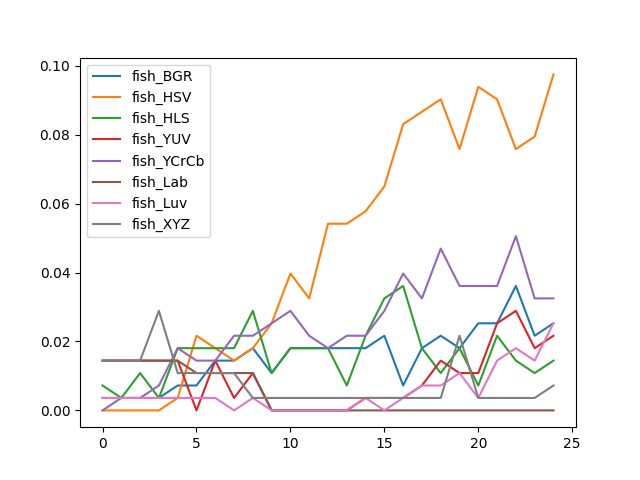

Data behind this chart, as committed beside it:
, fish_BGR, fish_HSV, fish_HLS, fish_YUV, fish_YCrCb, fish_Lab, fish_Luv, fish_XYZ
0, 0.00361, 0.0, 0.00722, 0.01444, 0.0, 0.01444, 0.00361, 0.01444
1, 0.00361, 0.0, 0.00361, 0.01444, 0.00361, 0.01444, 0.00361, 0.01444
2, 0.00361, 0.0, 0.01083, 0.01444, 0.00361, 0.01444, 0.00361, 0.01444
3, 0.00361, 0.0, 0.00361, 0.01444, 0.00722, 0.01444, 0.00361, 0.02888
4, 0.00722, 0.00361, 0.01805, 0.01444, 0.01805, 0.01444, 0.00361, 0.01083
5, 0.00722, 0.02166, 0.01805, 0.0, 0.01444, 0.01083, 0.00361, 0.01083
6, 0.01444, 0.01805, 0.01805, 0.01444, 0.01444, 0.01083, 0.00361, 0.01083
7, 0.01444, 0.01444, 0.01805, 0.00361, 0.02166, 0.01083, 0.0, 0.01083
8, 0.01805, 0.01805, 0.02888, 0.01083, 0.02166, 0.01083, 0.00361, 0.00361
9, 0.01083, 0.02527, 0.01083, 0.0, 0.02527, 0.0, 0.0, 0.00361
10, 0.01805, 0.03971, 0.01805, 0.0, 0.02888, 0.0, 0.0, 0.00361
11, 0.01805, 0.03249, 0.01805, 0.0, 0.02166, 0.0, 0.0, 0.00361
12, 0.01805, 0.05415, 0.01805, 0.0, 0.01805, 0.0, 0.0, 0.00361
13, 0.01805, 0.05415, 0.00722, 0.0, 0.02166, 0.0, 0.0, 0.00361
14, 0.01805, 0.05776, 0.02166, 0.00361, 0.02166, 0.0, 0.00361, 0.00361
15, 0.02166, 0.06498, 0.03249, 0.00361, 0.02888, 0.0, 0.0, 0.00361
16, 0.00722, 0.08303, 0.0361, 0.00361, 0.03971, 0.0, 0.00361, 0.00361
17, 0.01805, 0.08664, 0.01805, 0.00722, 0.03249, 0.0, 0.00722, 0.00361
18, 0.02166, 0.09025, 0.01083, 0.01444, 0.04693, 0.0, 0.00722, 0.00361
19, 0.01805, 0.07581, 0.01805, 0.01083, 0.0361, 0.0, 0.01083, 0.02166
20, 0.02527, 0.09386, 0.00722, 0.01083, 0.0361, 0.0, 0.00361, 0.00361
21, 0.02527, 0.09025, 0.02166, 0.02527, 0.0361, 0.0, 0.01444, 0.00361
22, 0.0361, 0.07581, 0.01444, 0.02888, 0.05054, 0.0, 0.01805, 0.00361
23, 0.02166, 0.07942, 0.01083, 0.01805, 0.03249, 0.0, 0.01444, 0.00361
24, 0.02527, 0.09747, 0.01444, 0.02166, 0.03249, 0.0, 0.02527, 0.00722
